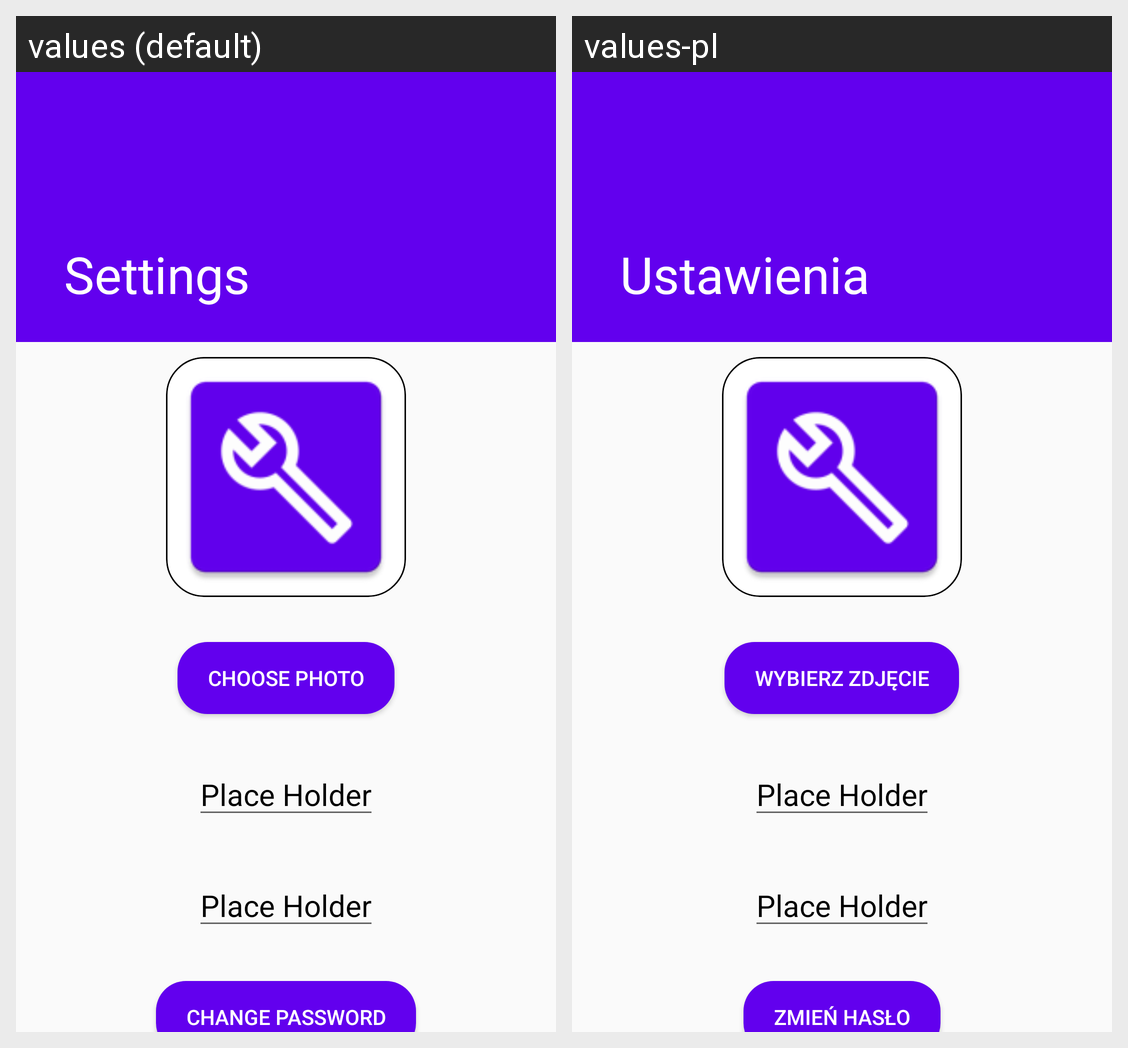

Here is an Android app screen in its default locale and in the app's own translations. Write out the translated-string differences for the strings that appear on this screen.
Android screen res/layout/activity_settings.xml rendered under 2 locales, left to right: values (default), values-pl. Device: Nexus 5 (rendered at 1080×1920; each locale shown at half size, 540×960, under a caption strip naming it); theme AppTheme.
Strings drawn on this screen, with the default value and each locale's value (text and hints the layout hard-codes, and strings that could not be matched under every locale, appear in the picture but are not listed):

choose_avatar
  values: Choose photo
  values-pl: Wybierz zdjęcie

place_holder
  values: Place Holder
  values-pl: Place Holder  [not translated; the default value is used]

change_password
  values: Change password
  values-pl: Zmień hasło
